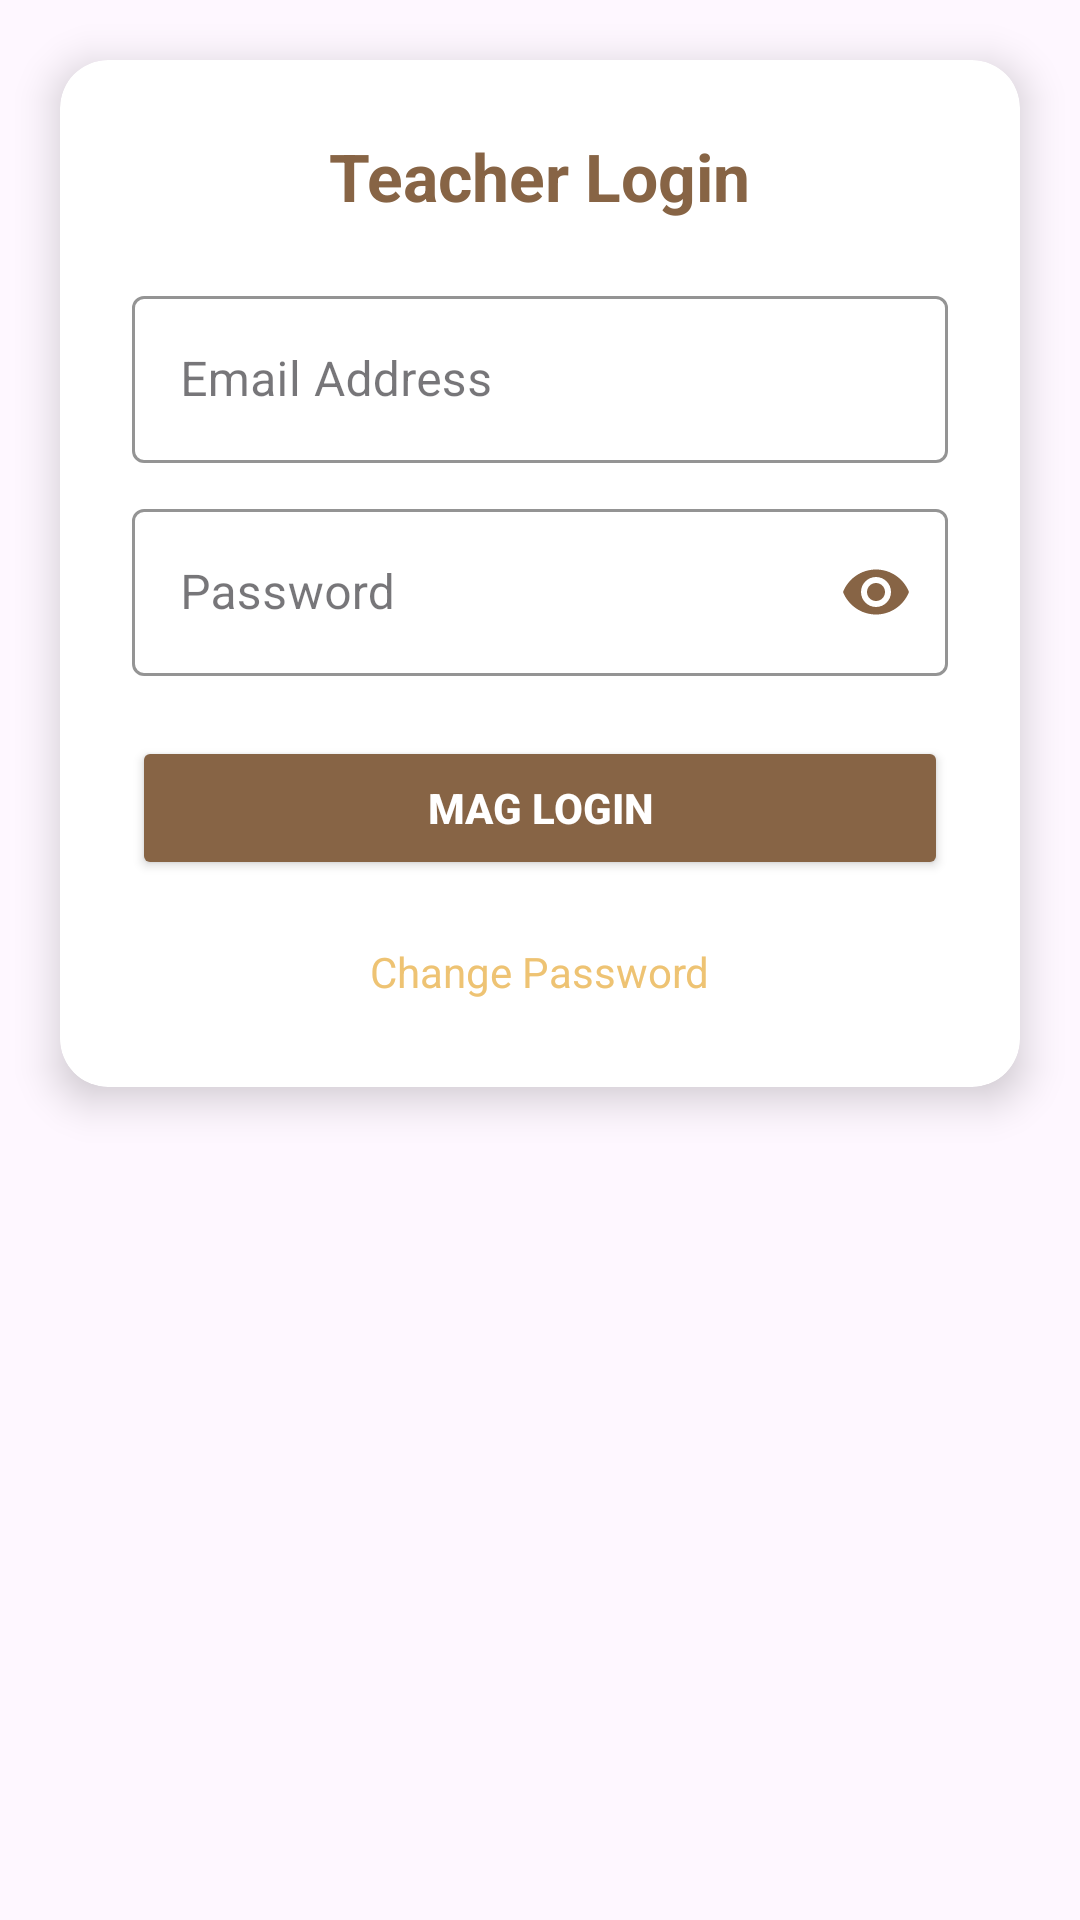

Reconstruct the res/layout file that produces this screen, plus the resources it refers to.
<!-- AndroidManifest.xml: application theme Theme.Tekbuk -->
<!-- res/layout/dialog_teacher_login.xml -->
<?xml version="1.0" encoding="utf-8"?>
<FrameLayout xmlns:android="http://schemas.android.com/apk/res/android"
    xmlns:app="http://schemas.android.com/apk/res-auto"
    android:layout_width="match_parent"
    android:layout_height="wrap_content"
    android:background="@android:color/transparent">

    <androidx.cardview.widget.CardView
        android:layout_width="match_parent"
        android:layout_height="wrap_content"
        android:layout_margin="20dp"
        app:cardBackgroundColor="@color/white"
        app:cardCornerRadius="16dp"
        app:cardElevation="8dp">

        <LinearLayout
            android:layout_width="match_parent"
            android:layout_height="wrap_content"
            android:orientation="vertical"
            android:padding="24dp">

            <TextView
                android:layout_width="wrap_content"
                android:layout_height="wrap_content"
                android:layout_gravity="center"
                android:text="Teacher Login"
                android:textColor="@color/one"
                android:textSize="22sp"
                android:textStyle="bold"
                android:layout_marginBottom="20dp" />

            
            <com.google.android.material.textfield.TextInputLayout
                android:layout_width="match_parent"
                android:layout_height="wrap_content"
                android:layout_marginBottom="10dp"
                style="@style/Widget.MaterialComponents.TextInputLayout.OutlinedBox"
                app:boxStrokeColor="@color/one"
                app:hintTextColor="@color/black">

                <com.google.android.material.textfield.TextInputEditText
                    android:id="@+id/etDialogEmail"
                    android:layout_width="match_parent"
                    android:layout_height="wrap_content"
                    android:hint="Email Address"
                    android:inputType="textEmailAddress"
                    android:textColor="@color/black"
                    android:textSize="16sp" />

            </com.google.android.material.textfield.TextInputLayout>

            
            <com.google.android.material.textfield.TextInputLayout
                android:layout_width="match_parent"
                android:layout_height="wrap_content"
                android:layout_marginBottom="20dp"
                style="@style/Widget.MaterialComponents.TextInputLayout.OutlinedBox"
                app:boxStrokeColor="@color/one"
                app:hintTextColor="@color/black"
                app:passwordToggleEnabled="true"
                app:passwordToggleTint="@color/one">

                <com.google.android.material.textfield.TextInputEditText
                    android:id="@+id/etDialogPassword"
                    android:layout_width="match_parent"
                    android:layout_height="wrap_content"
                    android:hint="Password"
                    android:textColorHint="@color/black"
                    android:inputType="textPassword"
                    android:textColor="@color/black"
                    android:textSize="16sp" />

            </com.google.android.material.textfield.TextInputLayout>
            


            
            <Button
                android:id="@+id/btnDialogLogin"
                android:layout_width="match_parent"
                android:layout_height="wrap_content"
                android:text="MAG LOGIN"
                android:backgroundTint="@color/one"
                android:textColor="@color/white"
                android:textStyle="bold"
                android:layout_marginBottom="16dp" />

            
            <TextView
                android:id="@+id/tvChangePassword"
                android:layout_width="wrap_content"
                android:layout_height="wrap_content"
                android:layout_gravity="center"
                android:text="Change Password"
                android:textColor="@color/tree"
                android:textSize="14sp"
                android:padding="5dp" />

        </LinearLayout>
    </androidx.cardview.widget.CardView>
</FrameLayout>
<!-- resources referenced by this layout -->
<resources>
  <color name="black">#FF000000</color>
  <color name="one">#876445</color>
  <color name="tree">#EEC373</color>
  <color name="white">#FFFFFFFF</color>
  <style name="Theme.Tekbuk" parent="Base.Theme.Tekbuk" />
  <style name="Base.Theme.Tekbuk" parent="Theme.Material3.DayNight.NoActionBar">
          
          
      </style>
</resources>
